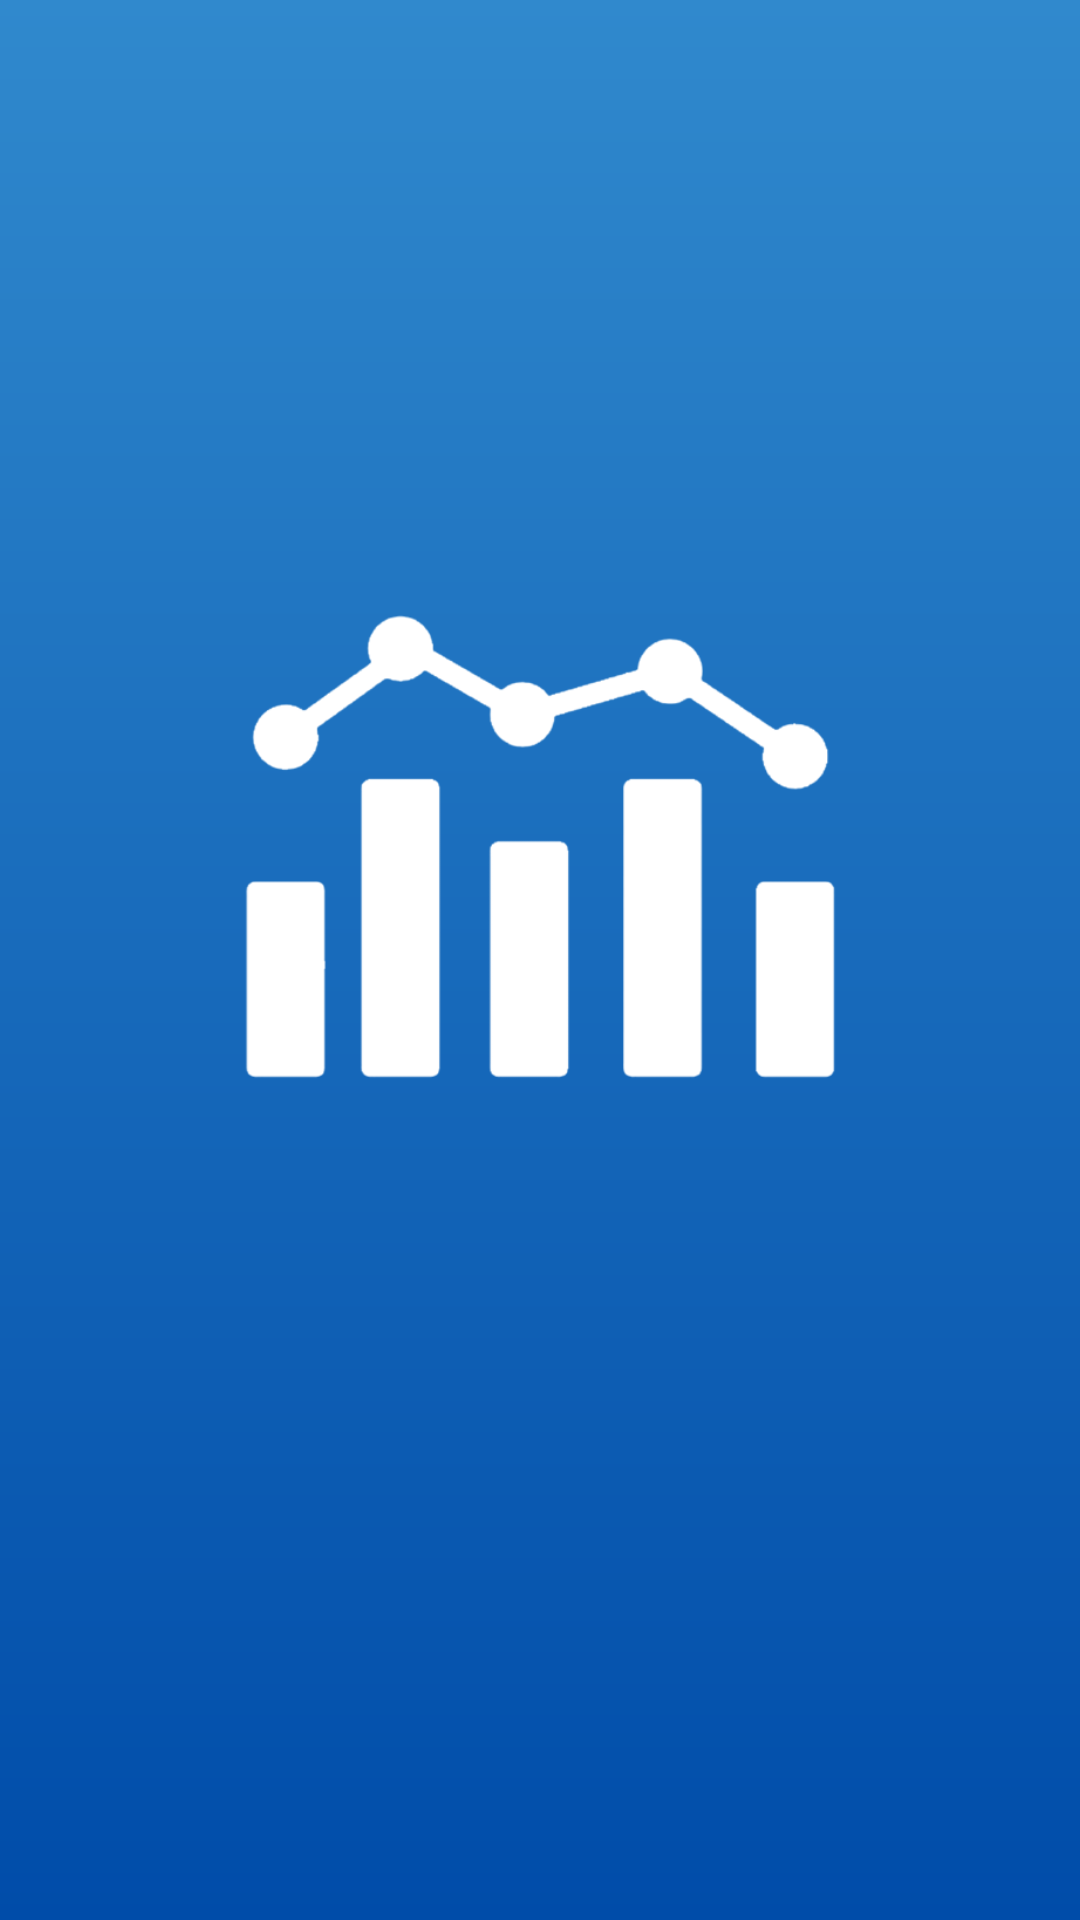

Produce the Android XML layout that renders to this screen, including the resource entries it uses.
<!-- AndroidManifest.xml: activity theme SplashScreen -->
<!-- res/layout/activity_start.xml -->
<?xml version="1.0" encoding="utf-8"?>
<RelativeLayout xmlns:android="http://schemas.android.com/apk/res/android"
    xmlns:tools="http://schemas.android.com/tools"
    android:id="@+id/activity_start"
    android:layout_width="match_parent"
    android:layout_height="match_parent"
    android:paddingBottom="@dimen/activity_vertical_margin"
    android:paddingLeft="@dimen/activity_horizontal_margin"
    android:paddingRight="@dimen/activity_horizontal_margin"
    android:paddingTop="@dimen/activity_vertical_margin"
    tools:context="com.huebeiro.stockontrol.StartActivity"
    android:background="@drawable/bg_gradient">

    <LinearLayout
        android:orientation="vertical"
        android:layout_width="match_parent"
        android:layout_height="match_parent"
        android:gravity="center"
        android:layout_centerVertical="true"
        android:layout_centerHorizontal="true">

        <ImageView
            android:layout_width="200dp"
            android:layout_height="200dp"
            android:id="@+id/imageViewMain"
            android:src="@drawable/ic_graph"/>

        <ProgressBar
            style="?android:attr/progressBarStyleLarge"
            android:layout_width="wrap_content"
            android:layout_height="wrap_content"
            android:visibility="visible"
            android:id="@+id/progressBar" />
    </LinearLayout>


</RelativeLayout>
<!-- resources referenced by this layout -->
<resources>
  <!-- drawable bg_gradient (drawable) -->
  <?xml version="1.0" encoding="utf-8"?>
  <shape xmlns:android="http://schemas.android.com/apk/res/android">
      <gradient
          android:angle="270"
          android:startColor="@color/gradientStart"
          android:endColor="@color/gradientEnd" />
  </shape>
  <!-- drawable ic_graph: png bitmap (drawable, 13150 bytes) -->
  <style name="SplashScreen" parent="Theme.AppCompat.Light.NoActionBar">
          <item name="android:windowActionBar">false</item>
          <item name="android:windowNoTitle">true</item>
          <item name="colorPrimary">@color/colorPrimary</item>
          <item name="colorPrimaryDark">@color/colorPrimaryDark</item>
          <item name="colorAccent">@color/colorAccent</item>
          <item name="android:windowBackground">@color/colorPrimary</item>
      </style>
  <color name="gradientStart">#3089cd</color>
  <color name="gradientEnd">#004ca9</color>
  <color name="colorPrimary">#035cc9</color>
  <color name="colorPrimaryDark">#004ca9</color>
  <color name="colorAccent">#ffc340</color>
</resources>
